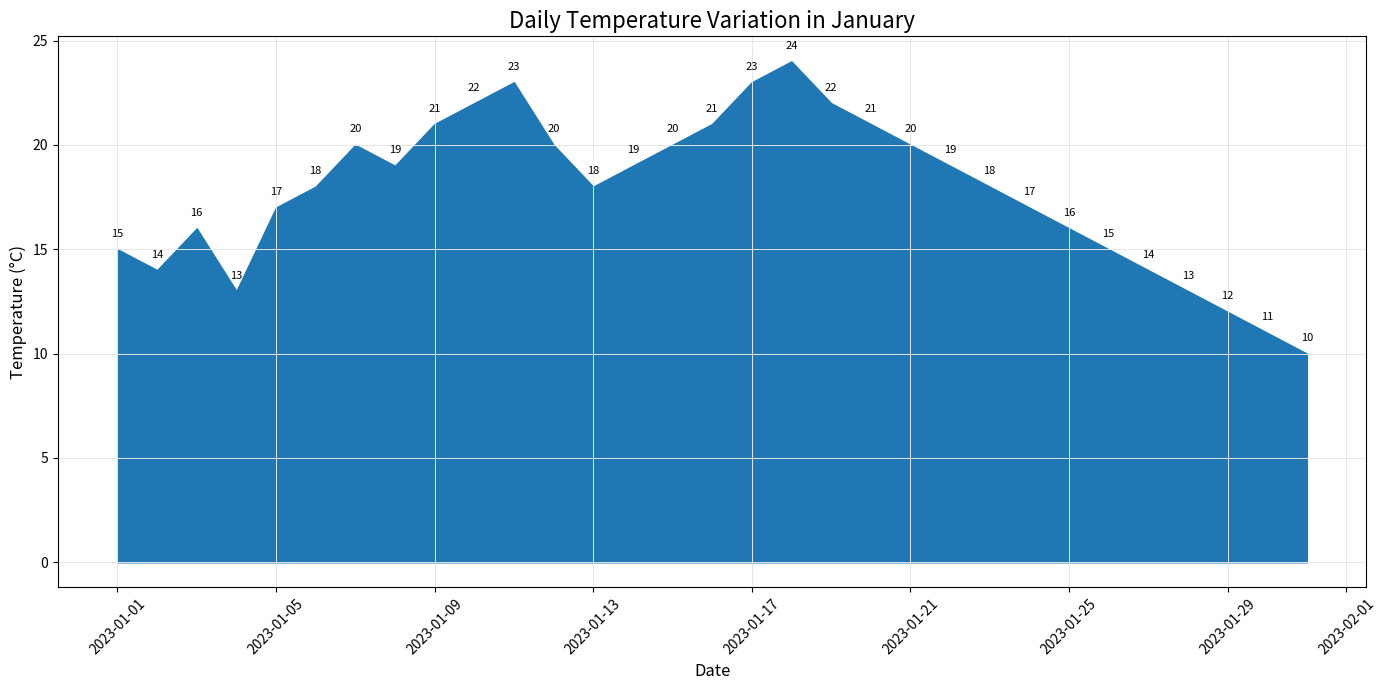

Recreate this plot in Python.
import matplotlib.pyplot as plt
import pandas as pd

data = {
    "Date": pd.date_range(start="2023-01-01", end="2023-01-31"),
    "Temperature": [
        15, 14, 16, 13, 17, 18, 20, 19, 21, 22, 23, 20, 18, 19, 20, 21, 23, 24, 22, 21, 
        20, 19, 18, 17, 16, 15, 14, 13, 12, 11, 10
    ]
}

df = pd.DataFrame(data)

plt.figure(figsize=(14, 7))
plt.fill_between(df["Date"], df["Temperature"], color='#1f77b4')

plt.title('Daily Temperature Variation in January', fontsize=16)
plt.xlabel('Date', fontsize=12)
plt.ylabel('Temperature (°C)', fontsize=12)

for i, temp in enumerate(df["Temperature"]):
    plt.text(df["Date"][i], temp + 0.5, str(temp), ha='center', va='bottom', fontsize=8)

plt.grid(True, color='#e6e6e6', linestyle='-', linewidth=0.7, which='both')
plt.xticks(rotation=45)

plt.tight_layout()
plt.show()
